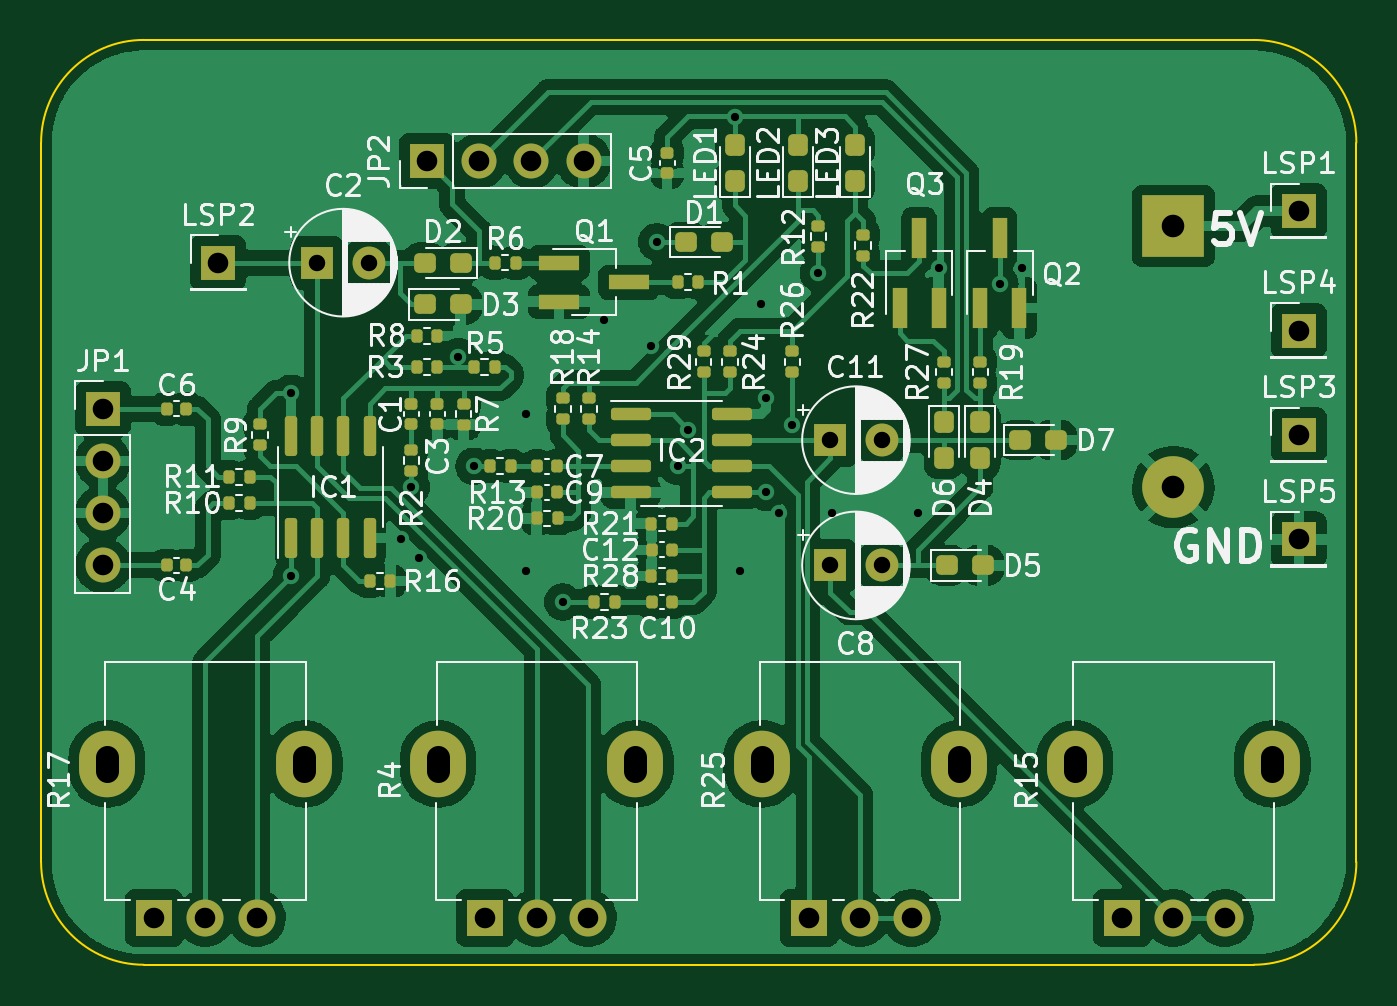
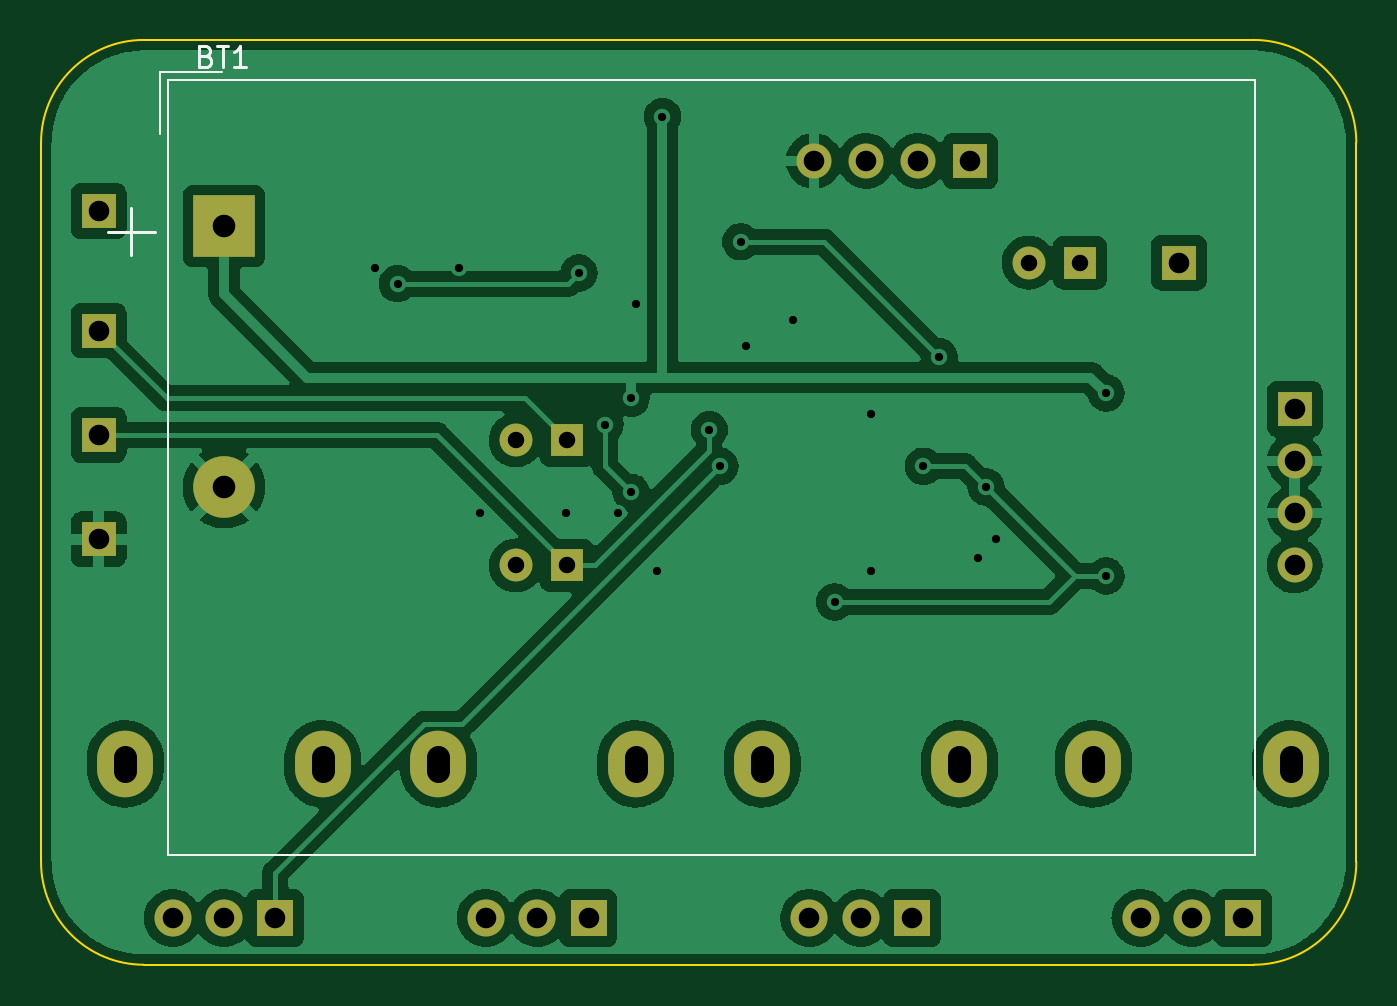
Circuit board: 10 layer files. Board 64.0 x 45.0 mm.
- bottom_copper: BH-CuBottom.gbl (119624 bytes)
- top_copper: BH-CuTop.gtl (224757 bytes)
- outline: BH-EdgeCuts.gm1 (1085 bytes)
- bottom_mask: BH-MaskBottom.gbs (2411 bytes)
- top_mask: BH-MaskTop.gts (9094 bytes)
- paste: BH-PasteBottom.gbp (539 bytes)
- paste: BH-PasteTop.gtp (7207 bytes)
- bottom_silk: BH-SilkBottom.gbo (1773 bytes)
- top_silk: BH-SilkTop.gto (86730 bytes)
- drill: BH.drl (1920 bytes)

=== bottom_copper: BH-CuBottom.gbl (119624 bytes, source omitted) ===
=== top_copper: BH-CuTop.gtl (224757 bytes, source omitted) ===
=== outline: BH-EdgeCuts.gm1 ===
G04 #@! TF.GenerationSoftware,KiCad,Pcbnew,6.0.2-378541a8eb~116~ubuntu21.10.1*
G04 #@! TF.CreationDate,2022-03-02T08:52:49+01:00*
G04 #@! TF.ProjectId,BH,42482e6b-6963-4616-945f-706362585858,rev?*
G04 #@! TF.SameCoordinates,Original*
G04 #@! TF.FileFunction,Profile,NP*
%FSLAX46Y46*%
G04 Gerber Fmt 4.6, Leading zero omitted, Abs format (unit mm)*
G04 Created by KiCad (PCBNEW 6.0.2-378541a8eb~116~ubuntu21.10.1) date 2022-03-02 08:52:49*
%MOMM*%
%LPD*%
G01*
G04 APERTURE LIST*
G04 #@! TA.AperFunction,Profile*
%ADD10C,0.100000*%
G04 #@! TD*
G04 APERTURE END LIST*
D10*
X110000000Y-130000000D02*
X110000000Y-95000000D01*
X115000000Y-90000000D02*
G75*
G03*
X110000000Y-95000000I0J-5000000D01*
G01*
X110000000Y-130000000D02*
G75*
G03*
X115000000Y-135000000I5000000J0D01*
G01*
X115000000Y-90000000D02*
X169000000Y-90000000D01*
X169000000Y-135000000D02*
G75*
G03*
X174000000Y-130000000I0J5000000D01*
G01*
X169000000Y-135000000D02*
X115000000Y-135000000D01*
X174000000Y-95000000D02*
G75*
G03*
X169000000Y-90000000I-5000000J0D01*
G01*
X174000000Y-95000000D02*
X174000000Y-130000000D01*
M02*

=== bottom_mask: BH-MaskBottom.gbs ===
G04 #@! TF.GenerationSoftware,KiCad,Pcbnew,6.0.2-378541a8eb~116~ubuntu21.10.1*
G04 #@! TF.CreationDate,2022-03-02T08:52:49+01:00*
G04 #@! TF.ProjectId,BH,42482e6b-6963-4616-945f-706362585858,rev?*
G04 #@! TF.SameCoordinates,Original*
G04 #@! TF.FileFunction,Soldermask,Bot*
G04 #@! TF.FilePolarity,Negative*
%FSLAX46Y46*%
G04 Gerber Fmt 4.6, Leading zero omitted, Abs format (unit mm)*
G04 Created by KiCad (PCBNEW 6.0.2-378541a8eb~116~ubuntu21.10.1) date 2022-03-02 08:52:49*
%MOMM*%
%LPD*%
G01*
G04 APERTURE LIST*
%ADD10R,1.700000X1.700000*%
%ADD11R,1.600000X1.600000*%
%ADD12C,1.600000*%
%ADD13O,1.700000X1.700000*%
%ADD14O,2.720000X3.240000*%
%ADD15R,1.800000X1.800000*%
%ADD16C,1.800000*%
%ADD17R,3.000000X3.000000*%
%ADD18C,3.000000*%
G04 APERTURE END LIST*
D10*
G04 #@! TO.C,LSP3*
X171196000Y-109220000D03*
G04 #@! TD*
D11*
G04 #@! TO.C,C2*
X123444000Y-100838000D03*
D12*
X125944000Y-100838000D03*
G04 #@! TD*
D10*
G04 #@! TO.C,LSP1*
X171196000Y-98323400D03*
G04 #@! TD*
G04 #@! TO.C,LSP4*
X171196000Y-104140000D03*
G04 #@! TD*
G04 #@! TO.C,JP1*
X113000000Y-107950000D03*
D13*
X113000000Y-110490000D03*
X113000000Y-113030000D03*
X113000000Y-115570000D03*
G04 #@! TD*
D11*
G04 #@! TO.C,C8*
X148400888Y-115570000D03*
D12*
X150900888Y-115570000D03*
G04 #@! TD*
D14*
G04 #@! TO.C,R4*
X138912000Y-125225000D03*
X129312000Y-125225000D03*
D15*
X131612000Y-132725000D03*
D16*
X134112000Y-132725000D03*
X136612000Y-132725000D03*
G04 #@! TD*
D14*
G04 #@! TO.C,R17*
X113200000Y-125225000D03*
X122800000Y-125225000D03*
D15*
X115500000Y-132725000D03*
D16*
X118000000Y-132725000D03*
X120500000Y-132725000D03*
G04 #@! TD*
D14*
G04 #@! TO.C,R15*
X160300000Y-125225000D03*
X169900000Y-125225000D03*
D15*
X162600000Y-132725000D03*
D16*
X165100000Y-132725000D03*
X167600000Y-132725000D03*
G04 #@! TD*
D10*
G04 #@! TO.C,LSP2*
X118618000Y-100838000D03*
G04 #@! TD*
D14*
G04 #@! TO.C,R25*
X145060000Y-125225000D03*
X154660000Y-125225000D03*
D15*
X147360000Y-132725000D03*
D16*
X149860000Y-132725000D03*
X152360000Y-132725000D03*
G04 #@! TD*
D10*
G04 #@! TO.C,LSP5*
X171196000Y-114300000D03*
G04 #@! TD*
G04 #@! TO.C,JP2*
X128778000Y-95885000D03*
D13*
X131318000Y-95885000D03*
X133858000Y-95885000D03*
X136398000Y-95885000D03*
G04 #@! TD*
D11*
G04 #@! TO.C,C11*
X148400888Y-109474000D03*
D12*
X150900888Y-109474000D03*
G04 #@! TD*
D17*
G04 #@! TO.C,BT1*
X165100000Y-99060000D03*
D18*
X165100000Y-111760000D03*
G04 #@! TD*
M02*

=== top_mask: BH-MaskTop.gts (9094 bytes, source omitted) ===
=== paste: BH-PasteBottom.gbp ===
G04 #@! TF.GenerationSoftware,KiCad,Pcbnew,6.0.2-378541a8eb~116~ubuntu21.10.1*
G04 #@! TF.CreationDate,2022-03-02T08:52:49+01:00*
G04 #@! TF.ProjectId,BH,42482e6b-6963-4616-945f-706362585858,rev?*
G04 #@! TF.SameCoordinates,Original*
G04 #@! TF.FileFunction,Paste,Bot*
G04 #@! TF.FilePolarity,Positive*
%FSLAX46Y46*%
G04 Gerber Fmt 4.6, Leading zero omitted, Abs format (unit mm)*
G04 Created by KiCad (PCBNEW 6.0.2-378541a8eb~116~ubuntu21.10.1) date 2022-03-02 08:52:49*
%MOMM*%
%LPD*%
G01*
G04 APERTURE LIST*
G04 APERTURE END LIST*
M02*

=== paste: BH-PasteTop.gtp (7207 bytes, source omitted) ===
=== bottom_silk: BH-SilkBottom.gbo ===
G04 #@! TF.GenerationSoftware,KiCad,Pcbnew,6.0.2-378541a8eb~116~ubuntu21.10.1*
G04 #@! TF.CreationDate,2022-03-02T08:52:49+01:00*
G04 #@! TF.ProjectId,BH,42482e6b-6963-4616-945f-706362585858,rev?*
G04 #@! TF.SameCoordinates,Original*
G04 #@! TF.FileFunction,Legend,Bot*
G04 #@! TF.FilePolarity,Positive*
%FSLAX46Y46*%
G04 Gerber Fmt 4.6, Leading zero omitted, Abs format (unit mm)*
G04 Created by KiCad (PCBNEW 6.0.2-378541a8eb~116~ubuntu21.10.1) date 2022-03-02 08:52:49*
%MOMM*%
%LPD*%
G01*
G04 APERTURE LIST*
%ADD10C,0.150000*%
%ADD11C,0.120000*%
G04 APERTURE END LIST*
D10*
G04 #@! TO.C,BT1*
X165975714Y-90793571D02*
X165832857Y-90841190D01*
X165785238Y-90888809D01*
X165737619Y-90984047D01*
X165737619Y-91126904D01*
X165785238Y-91222142D01*
X165832857Y-91269761D01*
X165928095Y-91317380D01*
X166309047Y-91317380D01*
X166309047Y-90317380D01*
X165975714Y-90317380D01*
X165880476Y-90365000D01*
X165832857Y-90412619D01*
X165785238Y-90507857D01*
X165785238Y-90603095D01*
X165832857Y-90698333D01*
X165880476Y-90745952D01*
X165975714Y-90793571D01*
X166309047Y-90793571D01*
X165451904Y-90317380D02*
X164880476Y-90317380D01*
X165166190Y-91317380D02*
X165166190Y-90317380D01*
X164023333Y-91317380D02*
X164594761Y-91317380D01*
X164309047Y-91317380D02*
X164309047Y-90317380D01*
X164404285Y-90460238D01*
X164499523Y-90555476D01*
X164594761Y-90603095D01*
X170742857Y-99324285D02*
X168457142Y-99324285D01*
X169600000Y-100467142D02*
X169600000Y-98181428D01*
D11*
X168190000Y-94560000D02*
X168190000Y-91560000D01*
X168190000Y-91560000D02*
X165190000Y-91560000D01*
X114940000Y-91940000D02*
X114940000Y-129680000D01*
X167810000Y-91940000D02*
X167810000Y-129680000D01*
X167810000Y-91940000D02*
X114940000Y-91940000D01*
X167810000Y-129680000D02*
X114940000Y-129680000D01*
G04 #@! TD*
M02*

=== top_silk: BH-SilkTop.gto (86730 bytes, source omitted) ===
=== drill: BH.drl ===
M48
; DRILL file {KiCad 6.0.2-378541a8eb~116~ubuntu21.10.1} date Wed Mar  2 08:52:49 2022
; FORMAT={-:-/ absolute / metric / decimal}
; #@! TF.CreationDate,2022-03-02T08:52:49+01:00
; #@! TF.GenerationSoftware,Kicad,Pcbnew,6.0.2-378541a8eb~116~ubuntu21.10.1
; #@! TF.FileFunction,MixedPlating,1,2
FMAT,2
METRIC
; #@! TA.AperFunction,Plated,PTH,ViaDrill
T1C0.400
; #@! TA.AperFunction,Plated,PTH,ComponentDrill
T2C0.800
; #@! TA.AperFunction,Plated,PTH,ComponentDrill
T3C1.000
; #@! TA.AperFunction,Plated,PTH,ComponentDrill
T4C1.100
%
G90
G05
T1
X122.174Y-107.188
X122.174Y-116.078
X127.508Y-114.3
X128.016Y-111.76
X128.397Y-115.189
X130.302Y-105.41
X131.064Y-110.744
X133.604Y-108.204
X133.604Y-115.824
X135.382Y-117.348
X137.414Y-103.632
X139.7Y-104.902
X139.954Y-99.822
X140.97Y-110.744
X141.482Y-108.962
X143.764Y-93.726
X144.018Y-115.824
X145.034Y-102.87
X145.288Y-107.442
X145.288Y-112.014
X145.923Y-113.03
X146.558Y-108.749
X147.828Y-101.346
X148.463Y-113.03
X152.654Y-113.03
X153.67Y-101.092
X156.652Y-101.854
X157.734Y-101.092
T2
X123.444Y-100.838
X125.944Y-100.838
X148.401Y-109.474
X148.401Y-115.57
X150.901Y-109.474
X150.901Y-115.57
T3
X113.0Y-107.95
X113.0Y-110.49
X113.0Y-113.03
X113.0Y-115.57
X115.5Y-132.725
X118.0Y-132.725
X118.618Y-100.838
X120.5Y-132.725
X128.778Y-95.885
X131.318Y-95.885
X131.612Y-132.725
X133.858Y-95.885
X134.112Y-132.725
X136.398Y-95.885
X136.612Y-132.725
X147.36Y-132.725
X149.86Y-132.725
X152.36Y-132.725
X162.6Y-132.725
X165.1Y-132.725
X167.6Y-132.725
X171.196Y-98.323
X171.196Y-104.14
X171.196Y-109.22
X171.196Y-114.3
T4
X165.1Y-99.06
X165.1Y-111.76
T4
X113.2Y-125.575G85X113.2Y-124.875
G05
X122.8Y-125.575G85X122.8Y-124.875
G05
X129.312Y-125.575G85X129.312Y-124.875
G05
X138.912Y-125.575G85X138.912Y-124.875
G05
X145.06Y-125.575G85X145.06Y-124.875
G05
X154.66Y-125.575G85X154.66Y-124.875
G05
X160.3Y-125.575G85X160.3Y-124.875
G05
X169.9Y-125.575G85X169.9Y-124.875
G05
T0
M30

